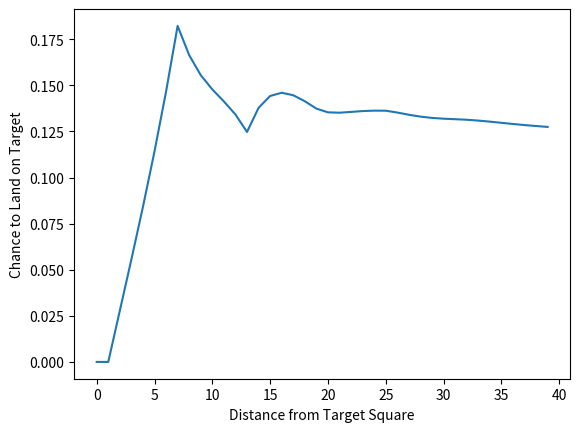

Write Python code to recreate this figure.
#Ok so this is a little bit of code I just wrote for fun - it calculates the probabilities that you will land on a certain square, and not pass through it.
#Landing on a square may take several turns, and I used dynamic programming.

#Dynamic programming is essentially recursion - the difference is that the results are stored in some sort of data structure.
#This is so that when you run a function with the same parameters over and over again, the results don't have to be recalculated.

#For example, let's say you are 5 spaces from Boardwalk. Someone else owns Boardwalk, so you really don't want to land on it.
#The probability that you land on Boardwalk in one turn is 1/9, which is just basic math.
#However, you can also land on Boardwalk in 2 rolls - you can roll a 3 then a 2, or a 2 then a 3.
#The probability of these happening is 1/36 * 1/18 + 1/18 + 1/36 = 1/324. Not likely, but still something to consider!
#In this way, calculations are made for each position on the board from 1 square away to 39 squares away (there are 40 squares on a board).

#Drawbacks: This code does not account for squares such as chance, which can teleport you to different places.

import matplotlib.pyplot as plt #I used matplotlib to plot the data.

tests = 39 #number of squares, not including the target

chances = [0, 0] + ["." for i in range(tests-1)]
#dice[i] = chance that a pair of dice rolls the value i.
dice = [0, 0, 1/36, 2/36, 3/36, 4/36, 5/36, 6/36, 5/36, 4/36, 3/36, 2/36, 1/36]

#main dynamic programming function
def dp(x):
    if chances[x] != ".":
        return chances[x]
    res = dice[x] if x <= 12 else 0
    for i in range(2, min(12, x)):
        res += dice[i] * dp(x-i)
    chances[x] = res
    return res

#run the function (my code isn't set up great, so I have to run the function twice
dp(tests)
dp(tests-1)

#prints whole list for debugging
#for i in range(tests):
    #print("Distance from square = ", i, ": ", round(chances[i], 4) , "% chance of landing")

#make plot
a = [x for x in range(len(chances))]
plt.plot(a, chances)
plt.xlabel("Distance from Target Square")
plt.ylabel("Chance to Land on Target")
plt.show()

#Conclusion: TBA

#Aside: one time I was playing with my family and owned the light blue monopoly of hotels on Oriental, Vermont, and Connecticut.
#To my surprise, the other 3 members passed by my hotels. This happened 3 times! 
#In my frustration, I coded this program and decided that I was extremely unlucky - the probability that this happens is about ______!
